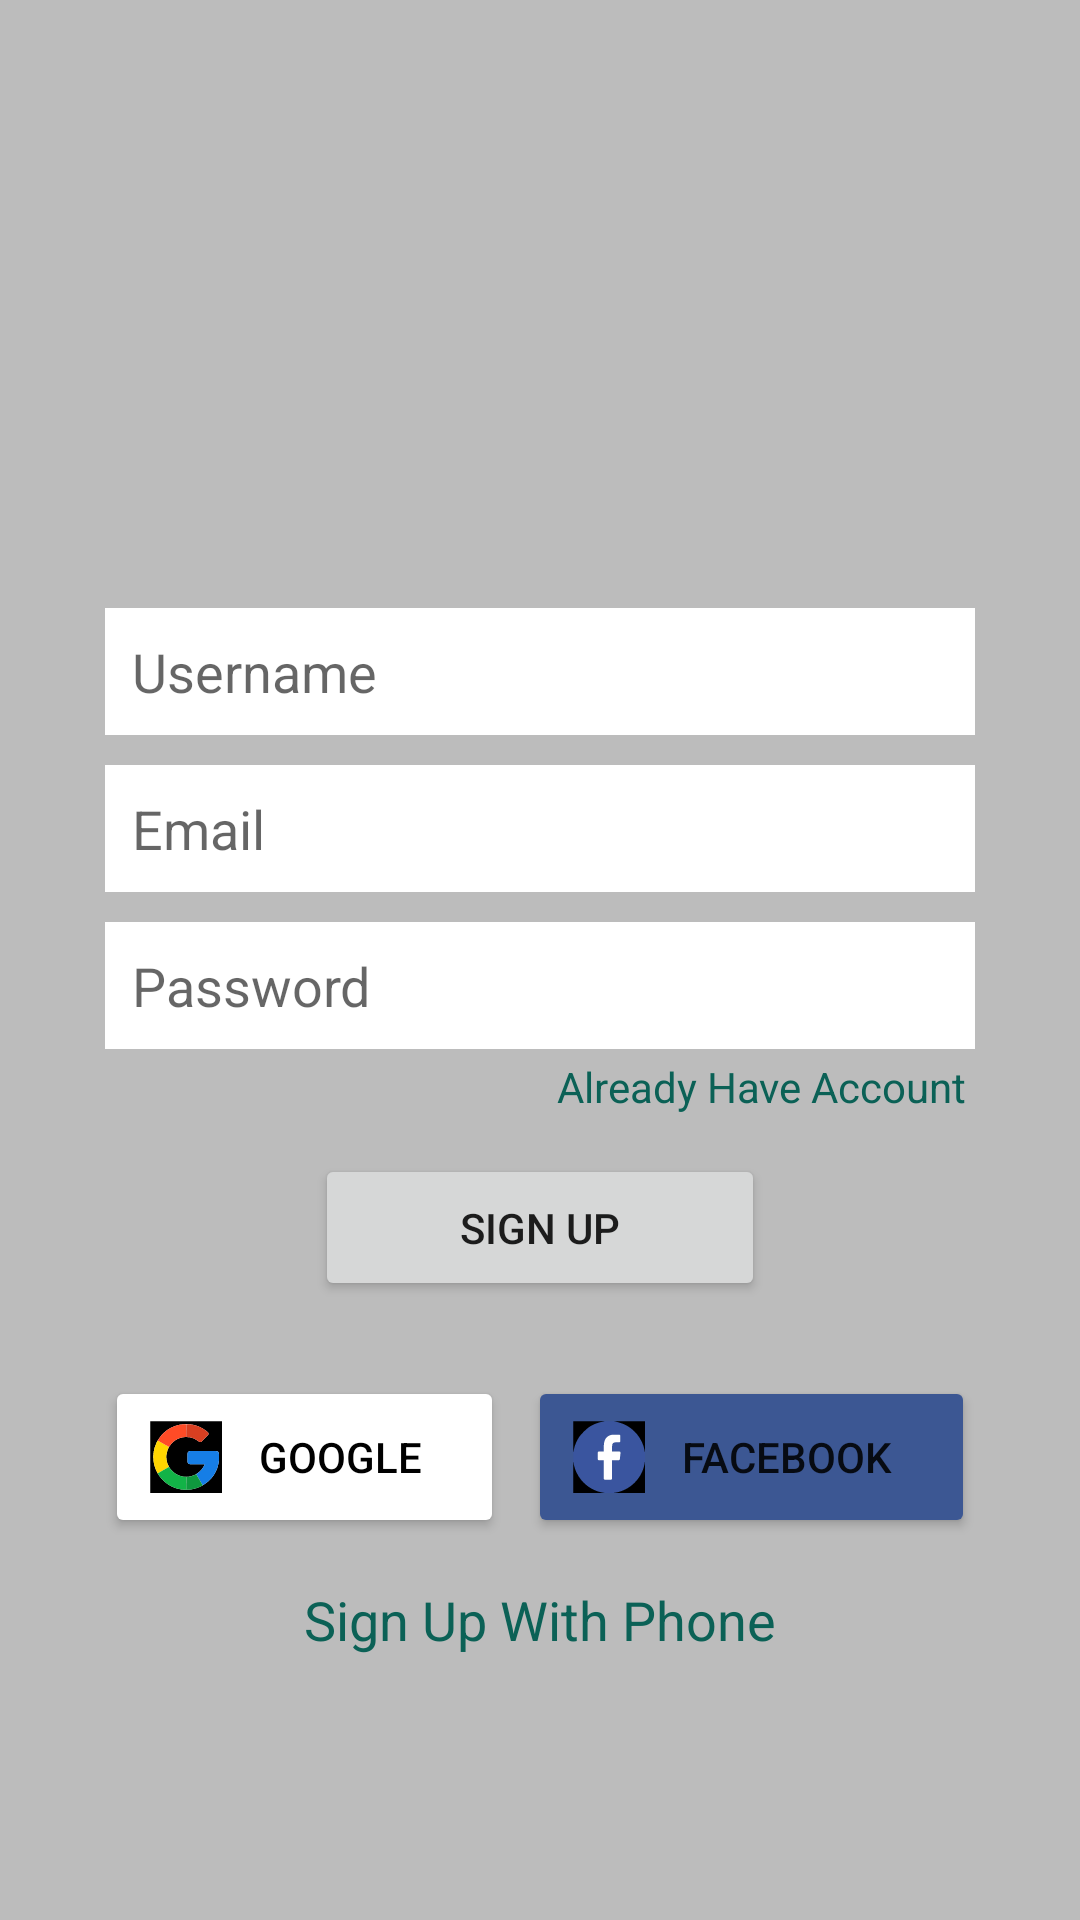

Produce the Android XML layout that renders to this screen, including the resource entries it uses.
<!-- AndroidManifest.xml: application theme Theme.PersonalWhatsApp -->
<!-- res/layout/activity_sign_up.xml -->
<?xml version="1.0" encoding="utf-8"?>
<LinearLayout xmlns:android="http://schemas.android.com/apk/res/android"
    xmlns:app="http://schemas.android.com/apk/res-auto"
    xmlns:tools="http://schemas.android.com/tools"
    android:layout_width="match_parent"
    android:layout_height="match_parent"
    android:background="@color/grayBackground"
    android:gravity="center"
    android:orientation="vertical"
    android:padding="5dp"
    tools:context=".SignUpActivity">

    <LinearLayout
        android:layout_width="match_parent"
        android:layout_height="wrap_content"
        android:layout_marginStart="30dp"
        android:layout_marginLeft="30dp"
        android:layout_marginEnd="30dp"
        android:layout_marginRight="30dp"
        android:gravity="center_horizontal"
        android:orientation="vertical">

        <ImageView
            android:id="@+id/imageView2"
            android:layout_width="100dp"
            android:layout_height="100dp"
            app:srcCompat="@drawable/whatsapp" />

        <EditText
            android:id="@+id/etUserName"
            android:layout_width="match_parent"
            android:layout_height="wrap_content"
            android:layout_marginTop="15dp"
            android:layout_marginBottom="10dp"
            android:background="@color/white"
            android:ems="10"
            android:hint="Username"
            android:inputType="textPersonName"
            android:padding="9dp"
            android:textColor="@color/black"
            tools:ignore="TouchTargetSizeCheck" />

        <EditText
            android:id="@+id/etEmail"
            android:layout_width="match_parent"
            android:layout_height="wrap_content"
            android:layout_marginBottom="10dp"
            android:background="@color/white"
            android:ems="10"
            android:hint="Email"
            android:inputType="textEmailAddress"
            android:padding="9dp"
            android:textColor="@color/black"
            tools:ignore="TouchTargetSizeCheck" />

        <EditText
            android:id="@+id/etPassword"
            android:layout_width="match_parent"
            android:layout_height="wrap_content"
            android:background="@color/white"
            android:ems="10"
            android:hint="Password"
            android:inputType="textPassword"
            android:padding="9dp"
            android:textColor="@color/black"
            tools:ignore="TouchTargetSizeCheck" />

        <TextView
            android:id="@+id/tvAlreadyAccount"
            android:layout_width="wrap_content"
            android:layout_height="wrap_content"
            android:layout_gravity="right"
            android:gravity="right"
            android:padding="3dp"
            android:text="Already Have Account"
            android:textColor="@color/whatsAppColor" />

        <Button
            android:id="@+id/btn_signUp"
            android:layout_width="150dp"
            android:layout_height="wrap_content"
            android:layout_marginTop="10dp"
            android:padding="15dp"
            android:text="Sign Up"
            app:cornerRadius="4dp" />

        <LinearLayout
            android:layout_width="match_parent"
            android:layout_height="match_parent"
            android:layout_marginTop="25dp"
            android:orientation="horizontal">

            <Button
                android:id="@+id/btn_google"
                android:layout_width="wrap_content"
                android:layout_height="wrap_content"
                android:layout_marginEnd="4dp"
                android:layout_marginRight="4dp"
                android:layout_weight="1"
                android:drawableLeft="@drawable/ic_google1"
                android:padding="15dp"
                android:text="GOOGLE"
                android:textColor="@color/black"
                app:backgroundTint="@color/white"
                app:cornerRadius="4dp"
                tools:ignore="TouchTargetSizeCheck" />

            <Button
                android:id="@+id/btn_fb"
                android:layout_width="wrap_content"
                android:layout_height="wrap_content"
                android:layout_marginStart="4dp"
                android:layout_marginLeft="4dp"
                android:layout_weight="1"
                android:drawableLeft="@drawable/ic_facebook1"
                android:padding="15dp"
                android:text="Facebook"
                app:backgroundTint="@color/fb_color"
                app:cornerRadius="4dp" />

        </LinearLayout>

        <TextView
            android:id="@+id/signUpPhone"
            android:layout_width="wrap_content"
            android:layout_height="wrap_content"
            android:layout_marginTop="15dp"
            android:text="Sign Up With Phone"
            android:textColor="@color/colorPrimary"
            android:textSize="18dp" />

    </LinearLayout>


</LinearLayout>
<!-- resources referenced by this layout -->
<resources>
  <color name="black">#FF000000</color>
  <color name="colorPrimary">#0b6156</color>
  <color name="fb_color">#3c5793</color>
  <color name="grayBackground">#BCBCBC</color>
  <color name="whatsAppColor">#0b6156</color>
  <color name="white">#FFFFFFFF</color>
  <!-- drawable ic_facebook1: vector/xml drawable (drawable, 5763 chars, omitted) -->
  <!-- drawable ic_google1: vector/xml drawable (drawable, 6210 chars, omitted) -->
  <style name="Theme.PersonalWhatsApp" parent="Theme.MaterialComponents.DayNight.DarkActionBar">
          
          <item name="colorPrimary">@color/colorPrimary</item>
          <item name="colorPrimaryVariant">@color/colorPrimaryDark</item>
          <item name="colorOnPrimary">@color/white</item>
          
          <item name="colorSecondary">@color/teal_200</item>
          <item name="colorSecondaryVariant">@color/teal_700</item>
          <item name="colorOnSecondary">@color/black</item>
          
          <item name="android:statusBarColor" tools:targetApi="l">?attr/colorPrimaryVariant</item>
          
      </style>
  <color name="colorPrimaryDark">#095049</color>
  <color name="teal_200">#FF03DAC5</color>
  <color name="teal_700">#FF018786</color>
</resources>
